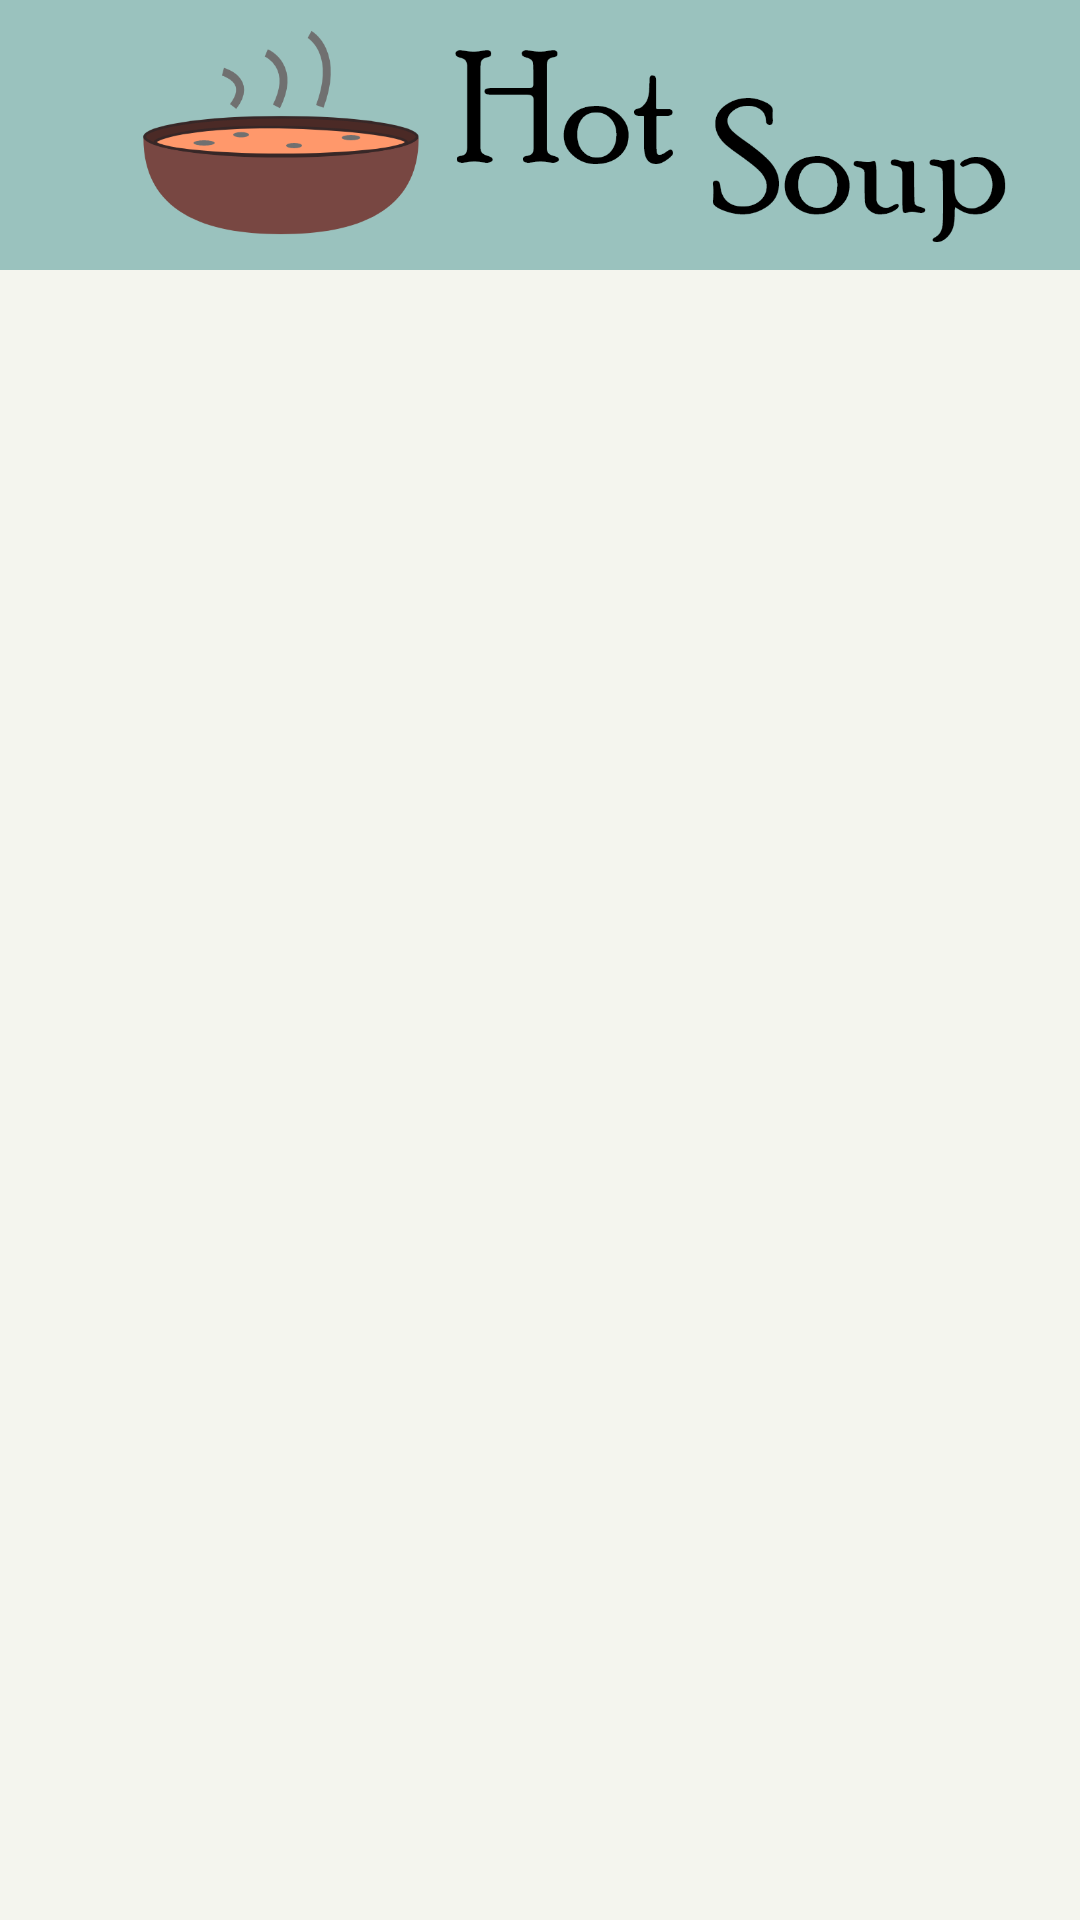

Write the Android layout XML for this screen, with the resource values it uses.
<!-- AndroidManifest.xml: application theme Theme.HotSoup -->
<!-- res/layout/activity_mainmenu.xml -->
<?xml version="1.0" encoding="utf-8"?>
<androidx.constraintlayout.widget.ConstraintLayout
    xmlns:android="http://schemas.android.com/apk/res/android" android:layout_width="match_parent"
    android:layout_height="match_parent"
    android:background="@color/natural_white"
    >

    <include layout="@layout/toolbar" />


</androidx.constraintlayout.widget.ConstraintLayout>
<!-- res/layout/toolbar.xml (included above) -->
<?xml version="1.0" encoding="utf-8"?>
<androidx.appcompat.widget.Toolbar xmlns:android="http://schemas.android.com/apk/res/android"
    android:layout_width="match_parent"
    android:layout_height="wrap_content"
    android:background="@color/cyan"
    android:id="@+id/toolbar">

    <ImageView
        android:layout_width="match_parent"
        android:layout_height="wrap_content"
        android:src="@drawable/toolbar"/>
</androidx.appcompat.widget.Toolbar>
<!-- resources referenced by this layout -->
<resources>
  <color name="cyan">#9AC2BE</color>
  <color name="natural_white">#F4F5EE</color>
  <!-- drawable toolbar: png bitmap (drawable-mdpi, 7575 bytes) -->
  <style name="Theme.HotSoup" parent="Theme.MaterialComponents.DayNight.NoActionBar">
          
          <item name="colorPrimary">@color/cyan</item>
          <item name="colorPrimaryVariant">@color/dark_orange</item>
          <item name="colorOnPrimary">@color/natural_white</item>
          
          <item name="colorSecondary">@color/teal_200</item>
          <item name="colorSecondaryVariant">@color/teal_700</item>
          <item name="colorOnSecondary">@color/black</item>
          
          <item name="android:statusBarColor" tools:targetApi="l">@color/cyan</item>
          
      </style>
  <color name="dark_orange">#F2935C</color>
  <color name="teal_200">#FF03DAC5</color>
  <color name="teal_700">#058584</color>
  <color name="black">#FF000000</color>
</resources>
